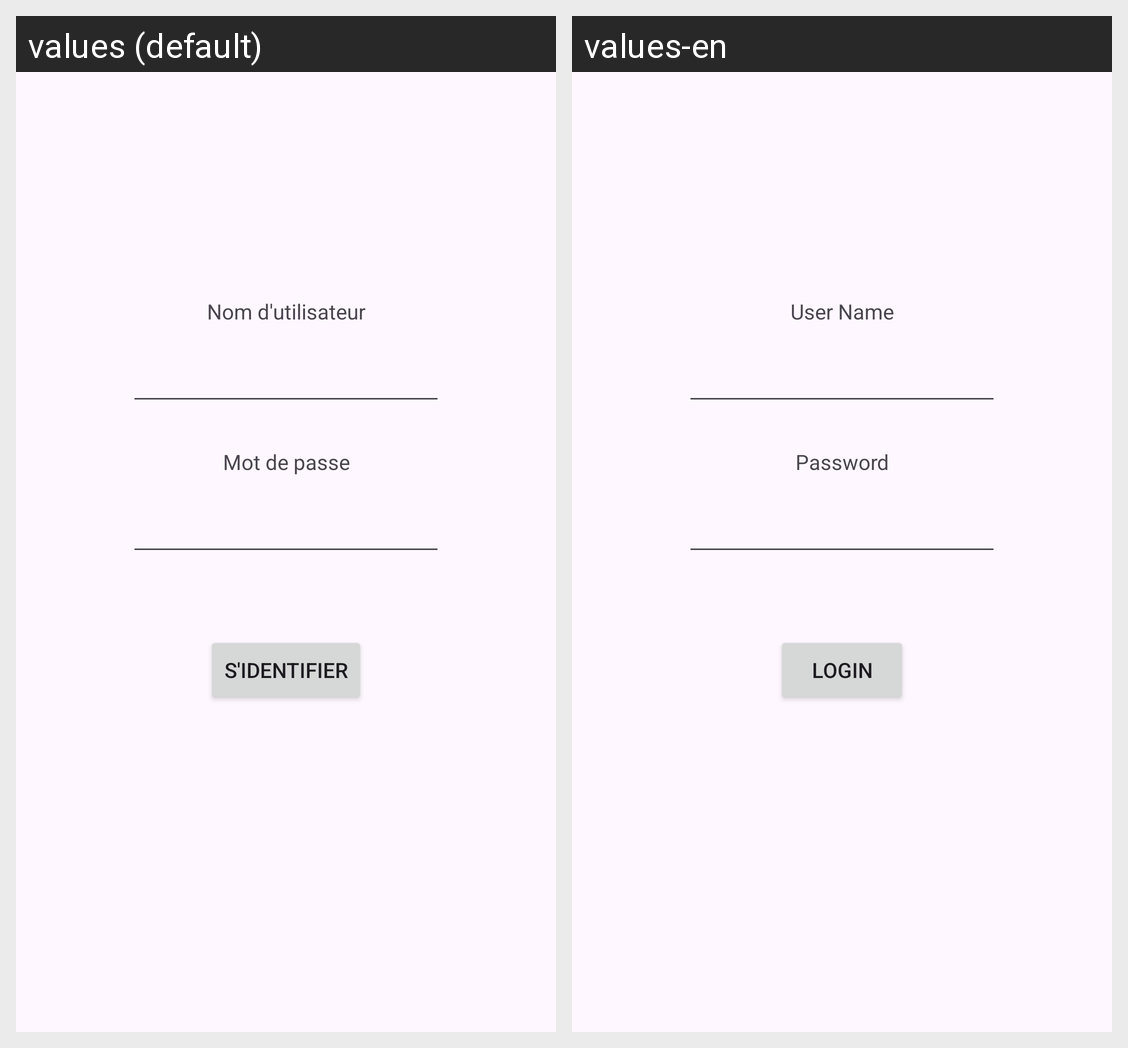

For this localized Android screen grid, give each drawn string resource with its value in every locale shown.
Android screen res/layout/activity_login.xml rendered under 2 locales, left to right: values (default), values-en. Device: Nexus 5 (rendered at 1080×1920; each locale shown at half size, 540×960, under a caption strip naming it); theme Theme.TP1SplashScreen.
Strings drawn on this screen, with the default value and each locale's value (text and hints the layout hard-codes, and strings that could not be matched under every locale, appear in the picture but are not listed):

s_identifier
  values: S'IDENTIFIER
  values-en: LOGIN

nom_d_utilisateur
  values: Nom d'utilisateur
  values-en: User Name

mot_de_passe
  values: Mot de passe
  values-en: Password
